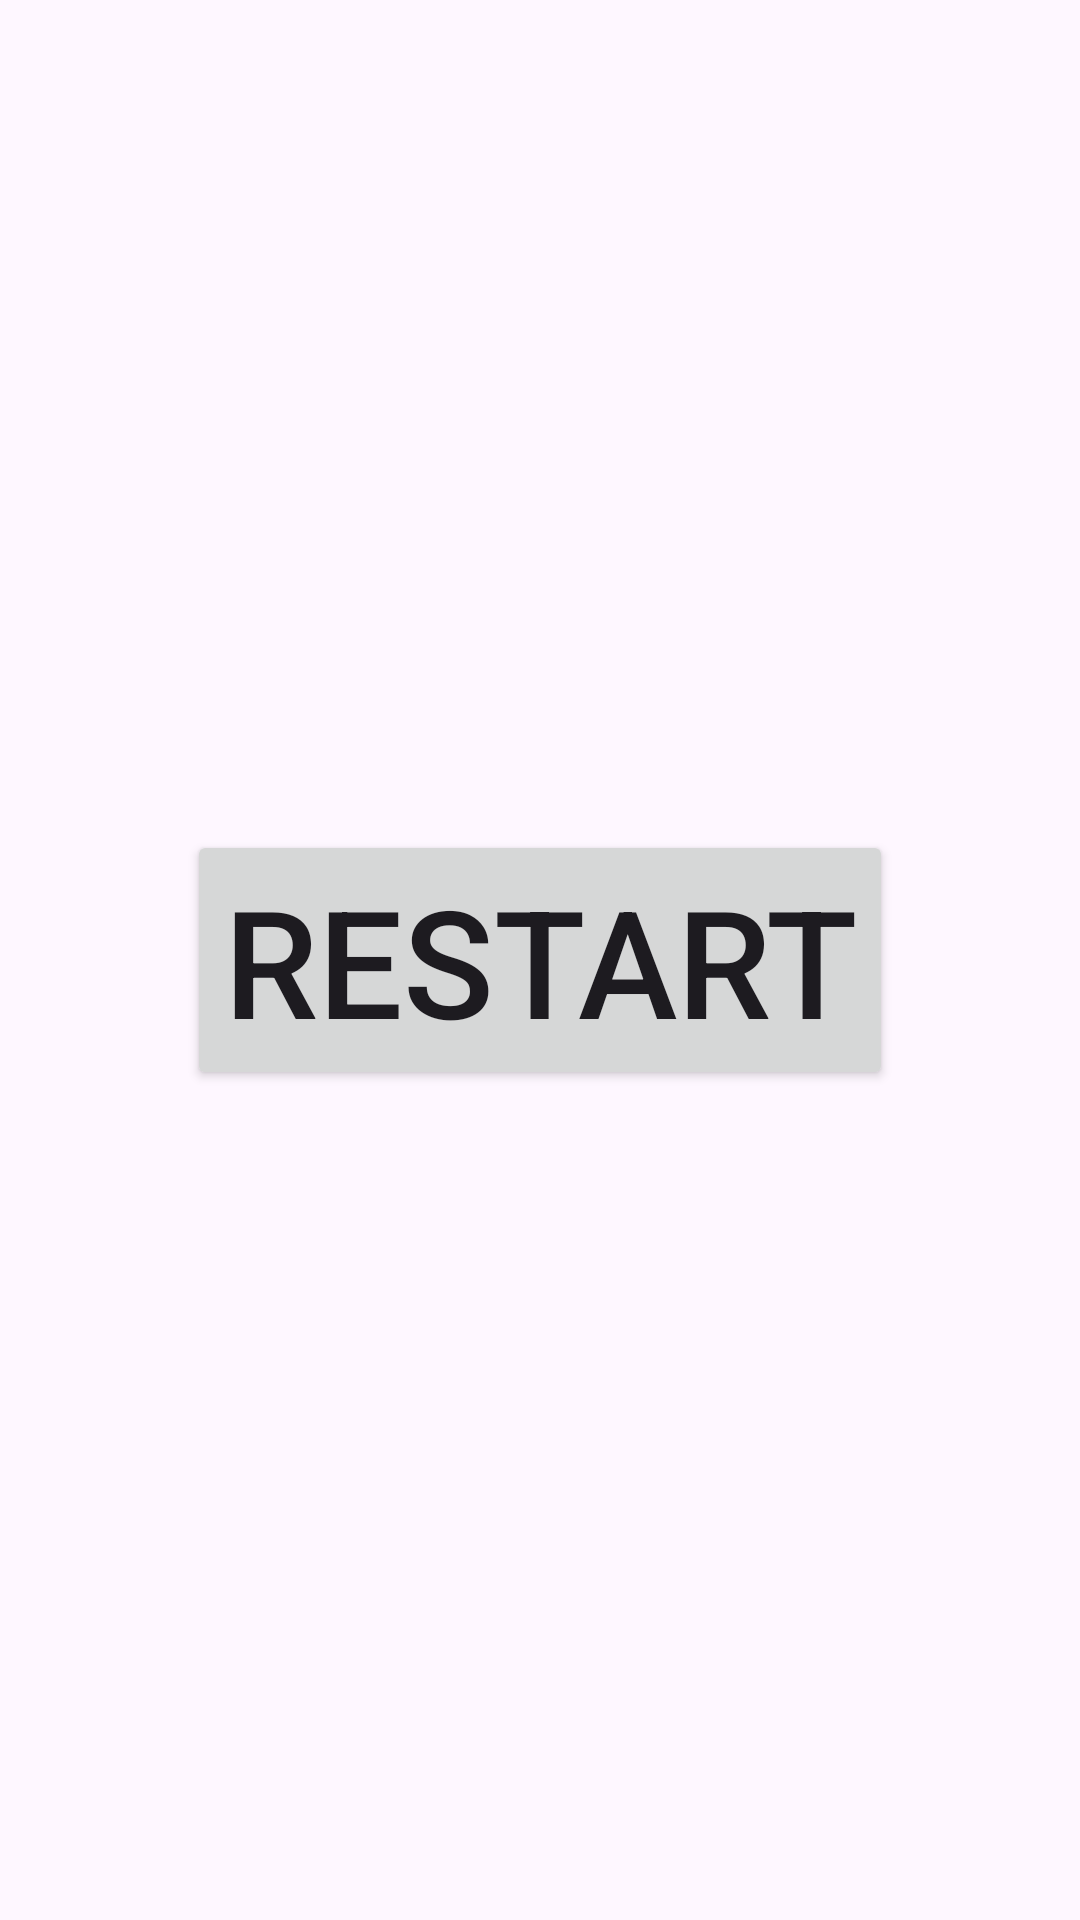

Write the Android layout XML for this screen, with the resource values it uses.
<!-- AndroidManifest.xml: application theme Theme.ActicityLifeCycle -->
<!-- res/layout/activity_next_page.xml -->
<?xml version="1.0" encoding="utf-8"?>
<LinearLayout xmlns:android="http://schemas.android.com/apk/res/android"
    xmlns:app="http://schemas.android.com/apk/res-auto"
    xmlns:tools="http://schemas.android.com/tools"
    android:layout_width="match_parent"
    android:layout_height="match_parent"
    android:gravity="center"
    android:orientation="vertical"
    tools:context=".NextPage">

    <Button
        android:id="@+id/btnRestart"
        android:layout_width="wrap_content"
        android:layout_height="wrap_content"
        android:text="Restart"
        android:textSize="50sp" />

</LinearLayout>
<!-- resources referenced by this layout -->
<resources>
  <style name="Theme.ActicityLifeCycle" parent="Base.Theme.ActicityLifeCycle" />
  <style name="Base.Theme.ActicityLifeCycle" parent="Theme.Material3.DayNight.NoActionBar">
          
          
      </style>
</resources>
